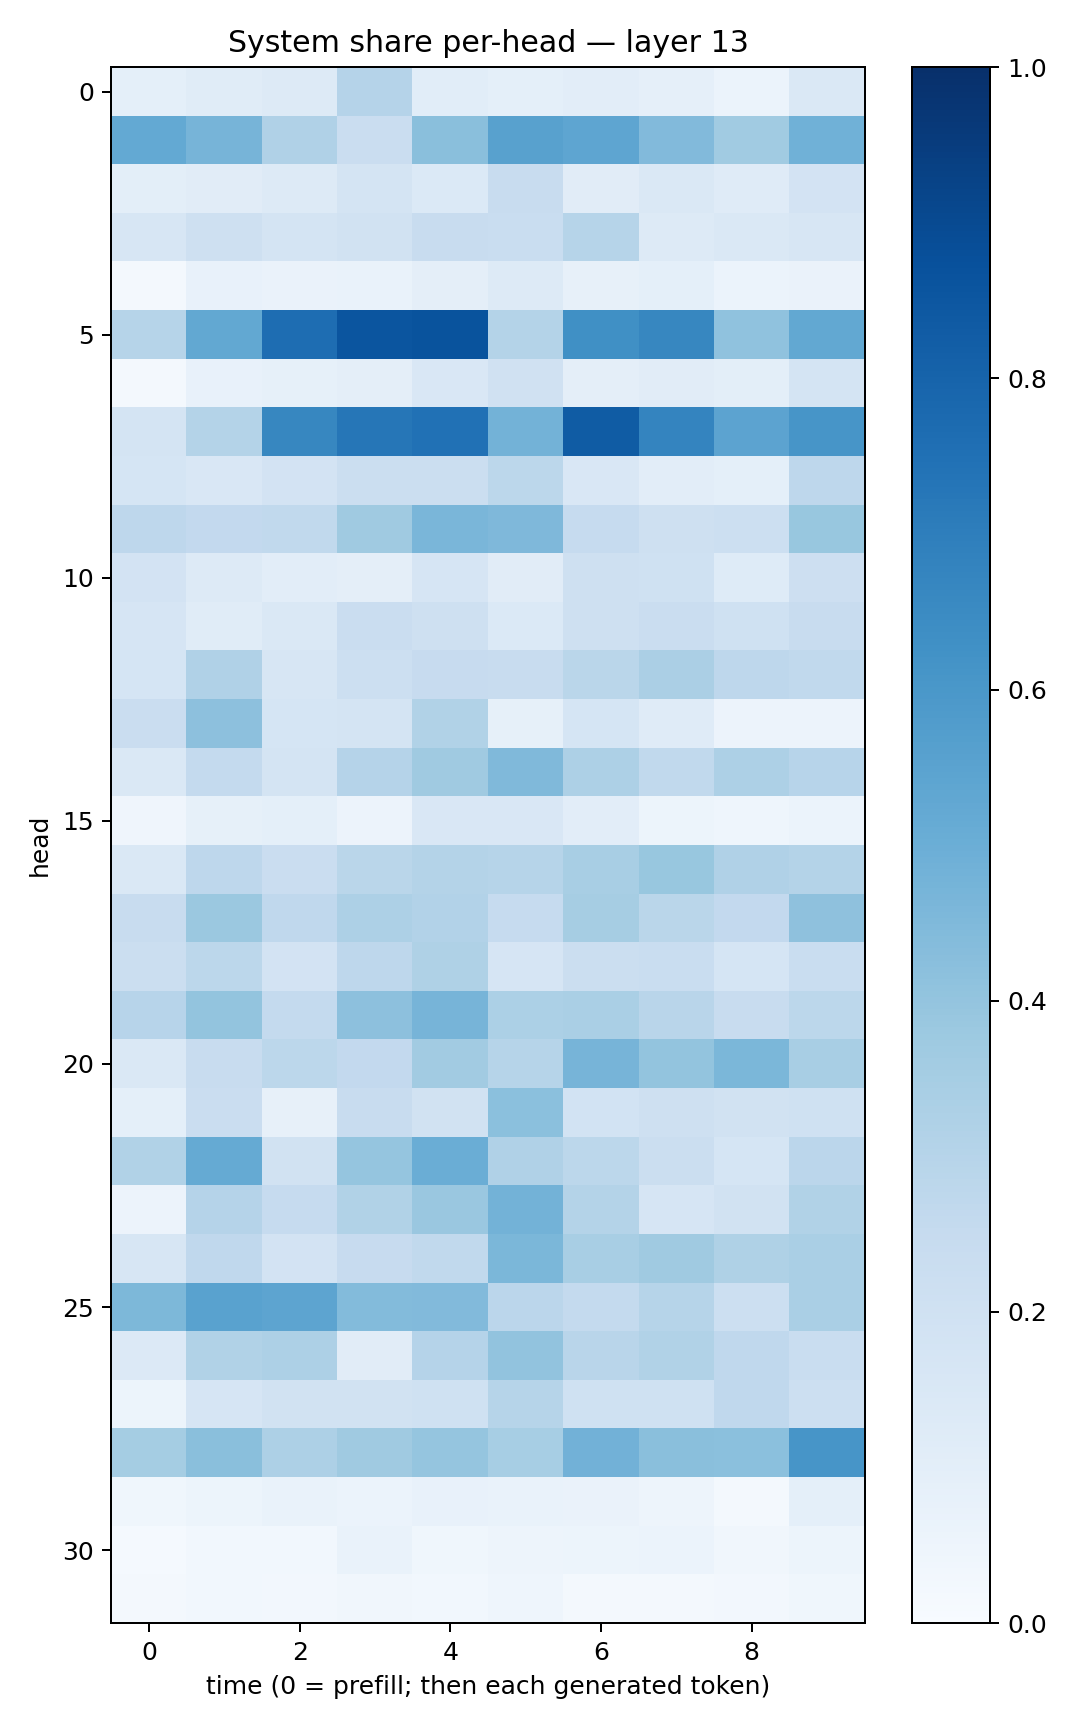

The table this chart was drawn from, first rows:
0.091529116, 0.11425963, 0.13081871, 0.3031222, 0.10936, 0.09077228, 0.10380845, 0.087221764, 0.062490955, 0.14084376
0.5206, 0.4708, 0.3172, 0.2284, 0.4244, 0.5569, 0.5378, 0.4447, 0.3646, 0.4861
0.09972, 0.1107, 0.1269, 0.1793, 0.1376, 0.2386, 0.1104, 0.1438, 0.121, 0.1807
0.1633, 0.2108, 0.1733, 0.19, 0.236, 0.2341, 0.3003, 0.1255, 0.1466, 0.1584
0.02126, 0.07044, 0.06348, 0.06925, 0.09533, 0.1293, 0.07971, 0.09322, 0.06169, 0.06434
0.2985, 0.5236, 0.7639, 0.8557, 0.8635, 0.3055, 0.6297, 0.6669, 0.409, 0.5273
0.01936, 0.07464, 0.08237, 0.09711, 0.1511, 0.198, 0.09655, 0.1107, 0.09914, 0.1793
0.172, 0.3081, 0.6671, 0.7299, 0.7467, 0.4799, 0.8313, 0.6724, 0.5452, 0.6075
0.1711, 0.1486, 0.1812, 0.2252, 0.2192, 0.2776, 0.151, 0.1043, 0.09261, 0.2767
0.2751, 0.2599, 0.2643, 0.3706, 0.4631, 0.4501, 0.2493, 0.2087, 0.2177, 0.3895
0.1819, 0.1316, 0.1045, 0.09465, 0.1654, 0.1118, 0.2035, 0.2031, 0.1244, 0.2117
0.1658, 0.115, 0.1453, 0.2302, 0.2101, 0.1368, 0.2051, 0.23, 0.2002, 0.2347
0.1709, 0.3195, 0.1637, 0.2168, 0.2423, 0.2356, 0.288, 0.3353, 0.2759, 0.2651
0.2287, 0.4159, 0.1704, 0.173, 0.3138, 0.08248, 0.1691, 0.1193, 0.05812, 0.05516
0.1455, 0.2553, 0.1747, 0.3036, 0.3681, 0.4479, 0.3246, 0.2655, 0.3271, 0.2933
0.03988, 0.08434, 0.09162, 0.05624, 0.1499, 0.1514, 0.1022, 0.0543, 0.04569, 0.05929
0.146, 0.2754, 0.2284, 0.2876, 0.3048, 0.2973, 0.3413, 0.389, 0.3164, 0.3059
0.24, 0.3791, 0.2685, 0.3274, 0.3119, 0.2493, 0.3509, 0.2855, 0.2614, 0.4126
0.2203, 0.2806, 0.1834, 0.2765, 0.3209, 0.1679, 0.2226, 0.2337, 0.1691, 0.2342
0.2945, 0.399, 0.2545, 0.4166, 0.4709, 0.3317, 0.3396, 0.2918, 0.2382, 0.2806
0.1425, 0.2375, 0.2801, 0.2596, 0.3605, 0.2992, 0.4689, 0.4007, 0.4597, 0.3409
0.0902, 0.2298, 0.0806, 0.24, 0.19, 0.4189, 0.1846, 0.2055, 0.1876, 0.2011
0.3162, 0.5161, 0.195, 0.3961, 0.5003, 0.3187, 0.2808, 0.2232, 0.1702, 0.2828
0.05742, 0.3013, 0.2491, 0.3137, 0.3833, 0.4777, 0.3082, 0.1672, 0.1946, 0.3125
0.161, 0.2673, 0.1804, 0.2422, 0.264, 0.4605, 0.3402, 0.3702, 0.3219, 0.3393
0.4563, 0.5541, 0.5398, 0.4384, 0.4442, 0.2813, 0.2563, 0.2982, 0.2182, 0.3361
0.1341, 0.3161, 0.3244, 0.1124, 0.3013, 0.4062, 0.2926, 0.3137, 0.2666, 0.2342
0.05346, 0.1647, 0.1922, 0.1893, 0.2019, 0.2997, 0.2031, 0.1997, 0.269, 0.2184
0.3533, 0.4219, 0.3242, 0.3673, 0.395, 0.3475, 0.4828, 0.4239, 0.4202, 0.6084
0.03655, 0.05233, 0.06898, 0.0587, 0.07574, 0.06671, 0.06332, 0.04716, 0.02176, 0.09161
0.01185, 0.03046, 0.0295, 0.06799, 0.0379, 0.05071, 0.05161, 0.0594, 0.03325, 0.05247
0.02189, 0.02751, 0.02411, 0.03226, 0.02835, 0.04526, 0.01964, 0.01952, 0.02479, 0.03699
